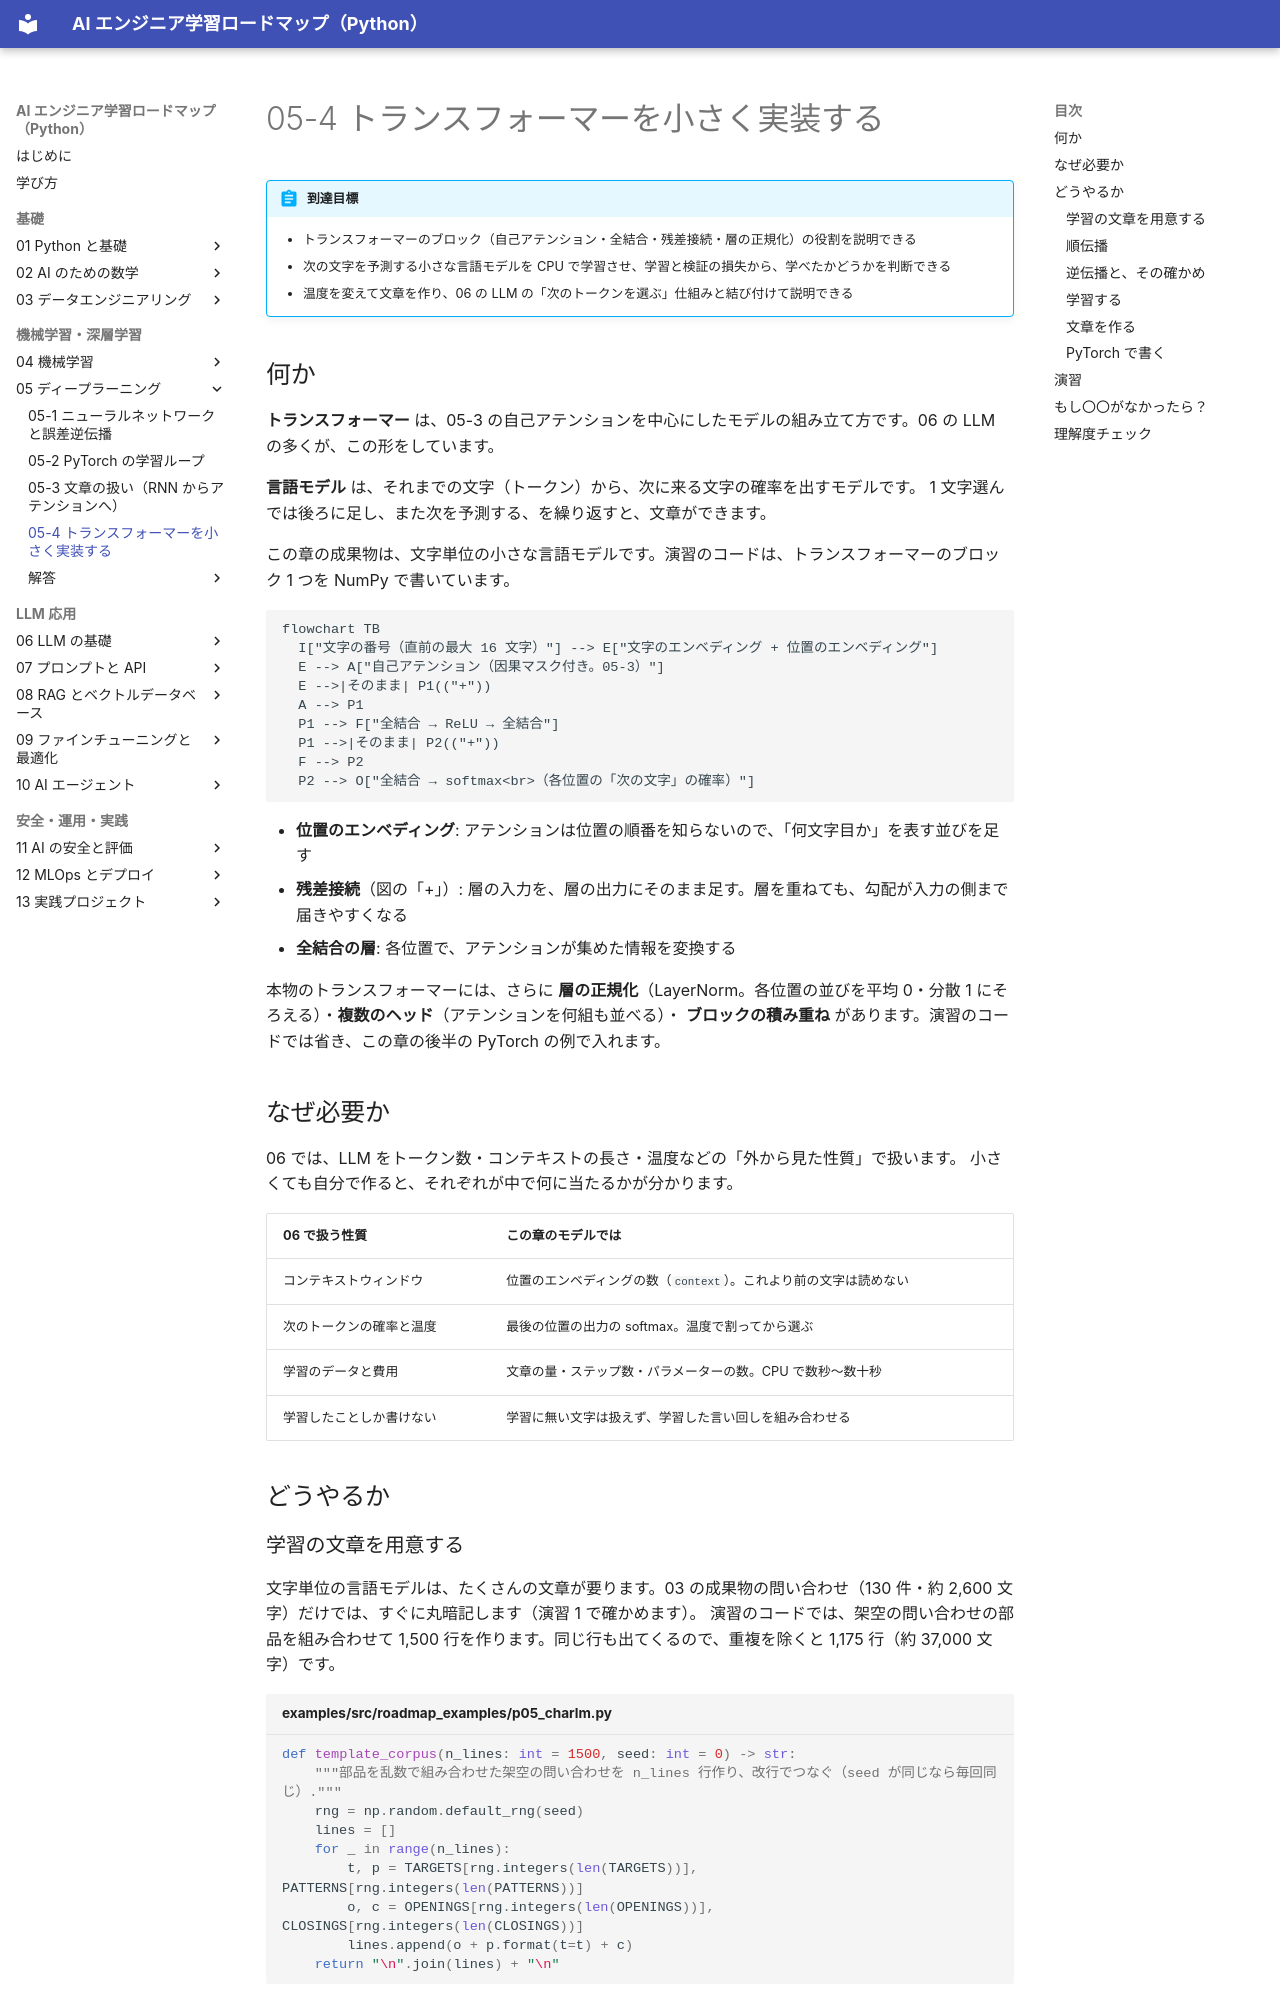

repository: shoyo-maya-bot/ai-engineer-roadmap · page: 05-deep-learning/05-4-small-transformer/index.html · generator: mkdocs

# 05-4 トランスフォーマーを小さく実装する

!!! abstract "到達目標"
    - トランスフォーマーのブロック（自己アテンション・全結合・残差接続・層の正規化）の役割を説明できる
    - 次の文字を予測する小さな言語モデルを CPU で学習させ、学習と検証の損失から、学べたかどうかを判断できる
    - 温度を変えて文章を作り、06 の LLM の「次のトークンを選ぶ」仕組みと結び付けて説明できる

## 何か

**トランスフォーマー** は、05-3 の自己アテンションを中心にしたモデルの組み立て方です。06 の LLM の多くが、この形をしています。

**言語モデル** は、それまでの文字（トークン）から、次に来る文字の確率を出すモデルです。
1 文字選んでは後ろに足し、また次を予測する、を繰り返すと、文章ができます。

この章の成果物は、文字単位の小さな言語モデルです。演習のコードは、トランスフォーマーのブロック 1 つを NumPy で書いています。

```mermaid
flowchart TB
  I["文字の番号（直前の最大 16 文字）"] --> E["文字のエンベディング + 位置のエンベディング"]
  E --> A["自己アテンション（因果マスク付き。05-3）"]
  E -->|そのまま| P1(("+"))
  A --> P1
  P1 --> F["全結合 → ReLU → 全結合"]
  P1 -->|そのまま| P2(("+"))
  F --> P2
  P2 --> O["全結合 → softmax<br>（各位置の「次の文字」の確率）"]
```

- **位置のエンベディング**: アテンションは位置の順番を知らないので、「何文字目か」を表す並びを足す
- **残差接続**（図の「+」）: 層の入力を、層の出力にそのまま足す。層を重ねても、勾配が入力の側まで届きやすくなる
- **全結合の層**: 各位置で、アテンションが集めた情報を変換する

本物のトランスフォーマーには、さらに **層の正規化**（LayerNorm。各位置の並びを平均 0・分散 1 にそろえる）・**複数のヘッド**（アテンションを何組も並べる）・
**ブロックの積み重ね** があります。演習のコードでは省き、この章の後半の PyTorch の例で入れます。

## なぜ必要か

06 では、LLM をトークン数・コンテキストの長さ・温度などの「外から見た性質」で扱います。
小さくても自分で作ると、それぞれが中で何に当たるかが分かります。

| 06 で扱う性質 | この章のモデルでは |
|---|---|
| コンテキストウィンドウ | 位置のエンベディングの数（`context`）。これより前の文字は読めない |
| 次のトークンの確率と温度 | 最後の位置の出力の softmax。温度で割ってから選ぶ |
| 学習のデータと費用 | 文章の量・ステップ数・パラメーターの数。CPU で数秒〜数十秒 |
| 学習したことしか書けない | 学習に無い文字は扱えず、学習した言い回しを組み合わせる |

## どうやるか

### 学習の文章を用意する

文字単位の言語モデルは、たくさんの文章が要ります。03 の成果物の問い合わせ（130 件・約 2,600 文字）だけでは、すぐに丸暗記します（演習 1 で確かめます）。
演習のコードでは、架空の問い合わせの部品を組み合わせて 1,500 行を作ります。同じ行も出てくるので、重複を除くと 1,175 行（約 37,000 文字）です。

<!-- src: examples/src/roadmap_examples/p05_charlm.py -->
```python title="examples/src/roadmap_examples/p05_charlm.py"
def template_corpus(n_lines: int = 1500, seed: int = 0) -> str:
    """部品を乱数で組み合わせた架空の問い合わせを n_lines 行作り、改行でつなぐ（seed が同じなら毎回同じ）."""
    rng = np.random.default_rng(seed)
    lines = []
    for _ in range(n_lines):
        t, p = TARGETS[rng.integers(len(TARGETS))], PATTERNS[rng.integers(len(PATTERNS))]
        o, c = OPENINGS[rng.integers(len(OPENINGS))], CLOSINGS[rng.integers(len(CLOSINGS))]
        lines.append(o + p.format(t=t) + c)
    return "\n".join(lines) + "\n"
```

文字は、出てきた文字を並べた語彙（112 文字）の番号にします。06-1 のトークナイザーの、いちばん単純な形です。
